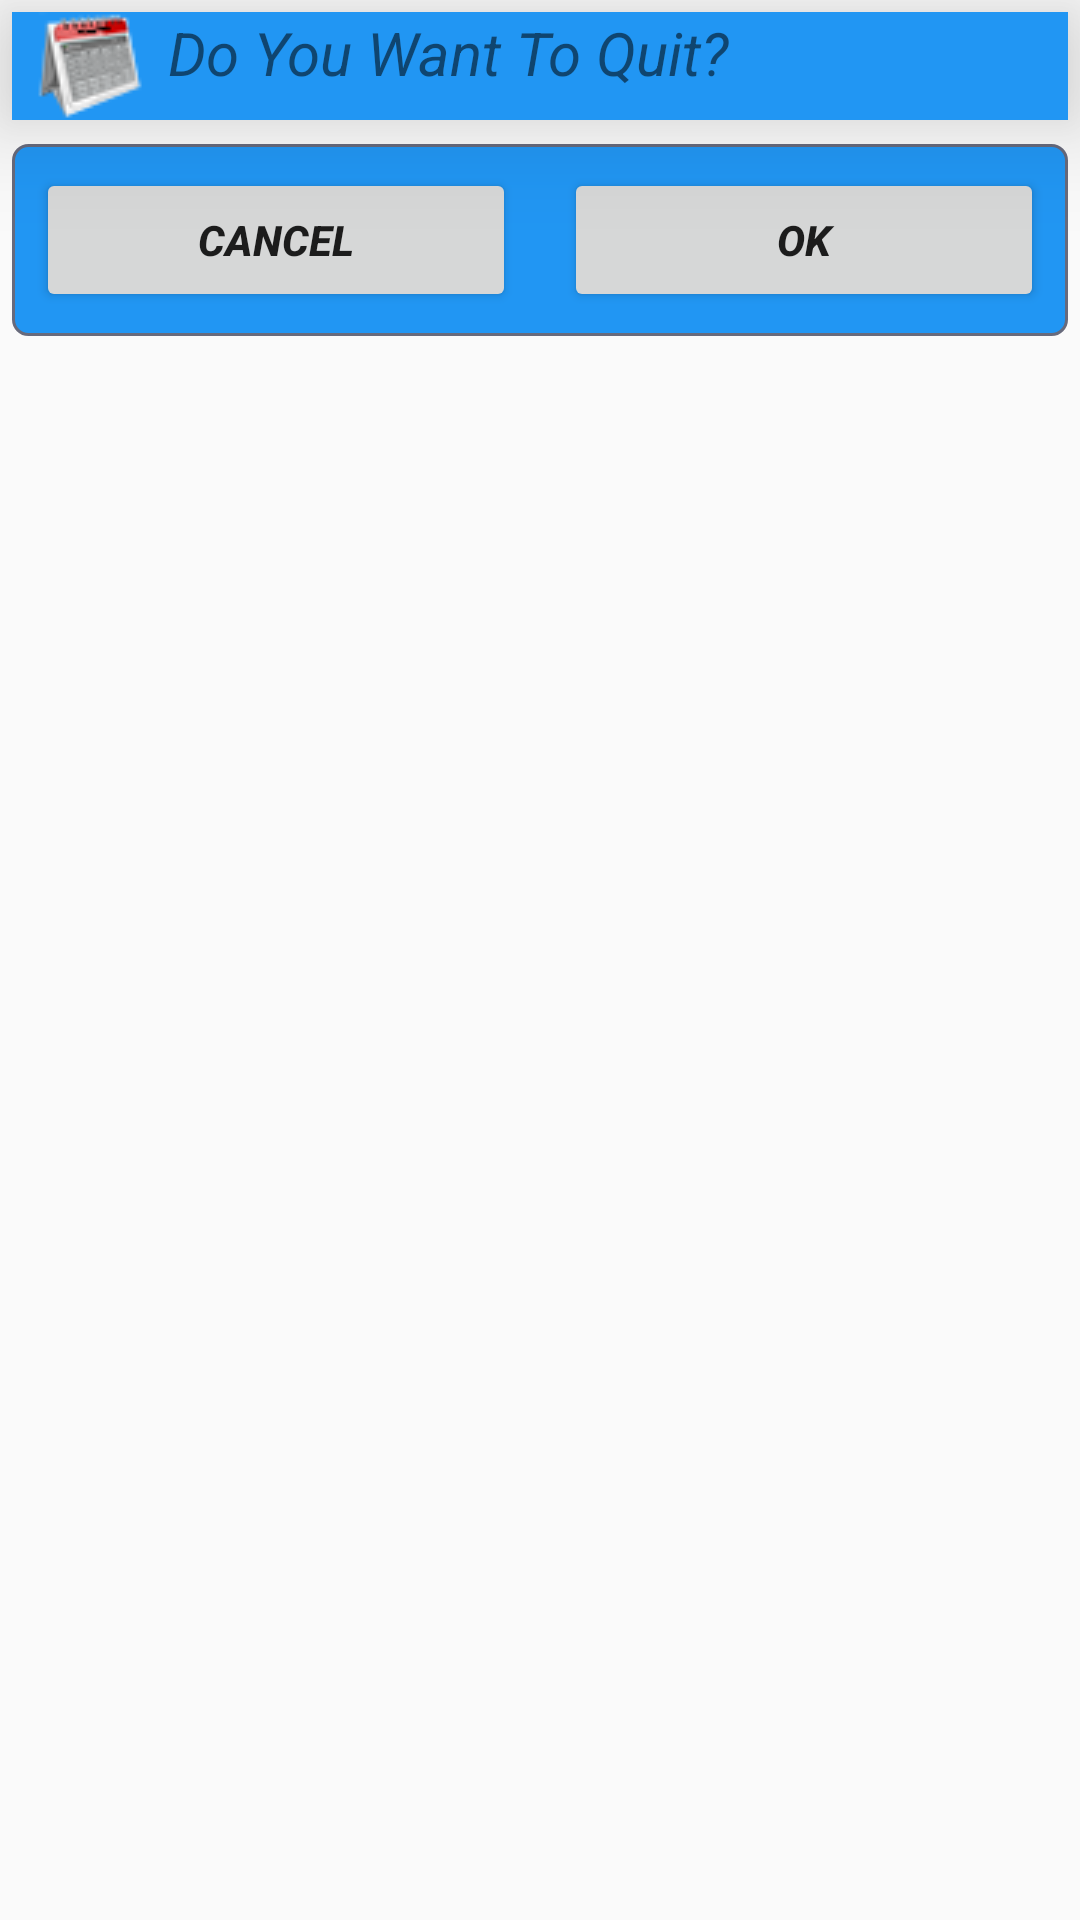

Layout XML and referenced resources for this Android screen:
<!-- AndroidManifest.xml: application theme AppTheme.NoActionBar -->
<!-- res/layout/close_dialog.xml -->
<?xml version="1.0" encoding="utf-8"?>
<LinearLayout xmlns:android="http://schemas.android.com/apk/res/android"
    xmlns:app="http://schemas.android.com/apk/res-auto"
    android:layout_width="match_parent"
    android:layout_height="wrap_content"
    android:background="@android:color/transparent"
    android:elevation="32dp"
    android:orientation="vertical"
    android:paddingBottom="4dp">

    <LinearLayout
        android:layout_width="match_parent"
        android:layout_height="wrap_content"
        android:layout_marginBottom="4dp"
        android:layout_marginLeft="4dp"
        android:layout_marginRight="4dp"
        android:layout_marginTop="4dp"
        android:background="@color/colorPrimary"
        android:elevation="22dp"
        android:orientation="horizontal">

        <ImageView
            android:id="@+id/imageView2"
            android:layout_width="wrap_content"
            android:layout_height="wrap_content"
            android:paddingLeft="8dp"
            app:srcCompat="@mipmap/textbooks_icon32" />

        <TextView
            android:id="@+id/do_you_want"
            android:layout_width="match_parent"
            android:layout_height="match_parent"
            android:layout_weight="1"
            android:background="@color/colorPrimary"
            android:paddingLeft="8dp"
            android:text="@string/quit"
            android:textSize="20sp"
            android:textStyle="italic" />

    </LinearLayout>

    <LinearLayout
        android:layout_width="match_parent"
        android:layout_height="wrap_content"
        android:layout_marginLeft="4dp"
        android:layout_marginRight="4dp"
        android:layout_marginTop="4dp"
        android:background="@drawable/border"
        android:orientation="horizontal">

        <Button
            android:id="@+id/cancel_btn"
            android:layout_width="wrap_content"
            android:layout_height="wrap_content"
            android:layout_margin="8dp"
            android:layout_weight="1"
            android:elevation="16dp"
            android:hapticFeedbackEnabled="true"
            android:shadowRadius="3"
            android:text="@string/cancel"
            android:textStyle="bold|italic" />

        <Button
            android:id="@+id/ok_btn"
            android:layout_width="wrap_content"
            android:layout_height="wrap_content"
            android:layout_margin="8dp"
            android:layout_weight="1"
            android:elevation="16dp"
            android:fadingEdge="none"
            android:hapticFeedbackEnabled="true"
            android:shadowRadius="3"
            android:text="@android:string/ok"
            android:textStyle="bold|italic" />
    </LinearLayout>
</LinearLayout>
<!-- resources referenced by this layout -->
<resources>
  <color name="colorPrimary">#2196f3</color>
  <!-- drawable border (drawable) -->
  <?xml version="1.0" encoding="utf-8"?>
  <shape xmlns:android="http://schemas.android.com/apk/res/android"
      android:shape="rectangle">
  
      <corners android:radius="5dp" />
  
      <solid android:color="@color/colorPrimary" />
      <padding
          android:bottom="0dp"
          android:left="0dp"
          android:right="0dp"
          android:top="0dp" />
  
      <stroke
          android:width="1dp"
          android:color="#676a7c" />
  </shape>
  <!-- mipmap textbooks_icon32: png bitmap (mipmap-mdpi, 10588 bytes) -->
  <string name="cancel">Cancel</string>
  <string name="quit">Do You Want To Quit?</string>
  <style name="AppTheme.NoActionBar">
          <item name="windowActionBar">false</item>
          <item name="windowNoTitle">true</item>
      </style>
</resources>
